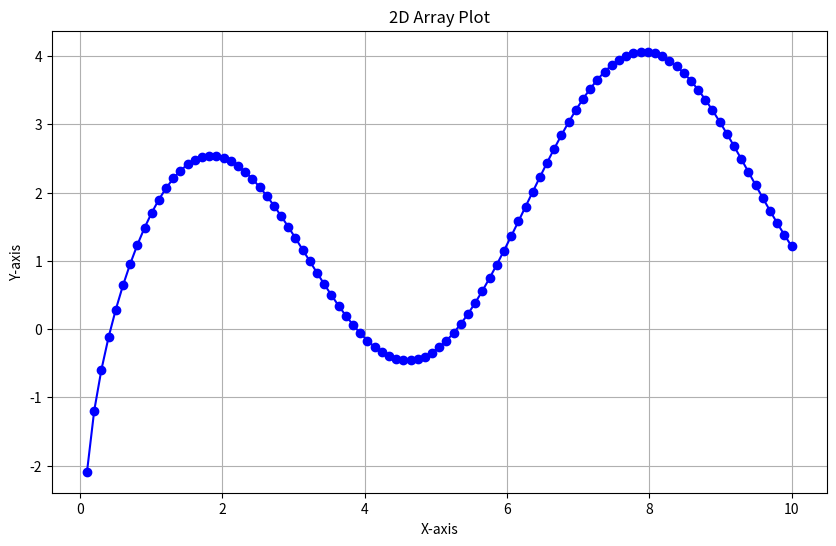

This chart was generated by the following Python code:
import matplotlib.pyplot as plt

# Given 2D array
data = [
[0.101010 , -2.090859] , 
[0.202020 , -1.198091] , 
[0.303030 , -0.597096] , 
[0.404040 , -0.119969] , 
[0.505051 , 0.284608] , 
[0.606061 , 0.638494] , 
[0.707071 , 0.952595] , 
[0.808081 , 1.232832] , 
[0.909091 , 1.482581] , 
[1.010101 , 1.703821] , 
[1.111111 , 1.897745] , 
[1.212121 , 2.065097] , 
[1.313131 , 2.206389] , 
[1.414141 , 2.322032] , 
[1.515152 , 2.412420] , 
[1.616162 , 2.477997] , 
[1.717172 , 2.519291] , 
[1.818182 , 2.536949] , 
[1.919192 , 2.531748] , 
[2.020202 , 2.504608] , 
[2.121212 , 2.456602] , 
[2.222222 , 2.388948] , 
[2.323232 , 2.303012] , 
[2.424242 , 2.200300] , 
[2.525253 , 2.082446] , 
[2.626263 , 1.951205] , 
[2.727273 , 1.808437] , 
[2.828283 , 1.656088] , 
[2.929293 , 1.496178] , 
[3.030303 , 1.330783] , 
[3.131313 , 1.162011] , 
[3.232323 , 0.991989] , 
[3.333333 , 0.822837] , 
[3.434343 , 0.656652] , 
[3.535354 , 0.495484] , 
[3.636364 , 0.341323] , 
[3.737374 , 0.196072] , 
[3.838384 , 0.061531] , 
[3.939394 , -0.060618] , 
[4.040404 , -0.168830] , 
[4.141414 , -0.261712] , 
[4.242424 , -0.338033] , 
[4.343434 , -0.396744] , 
[4.444444 , -0.436979] , 
[4.545455 , -0.458070] , 
[4.646465 , -0.459549] , 
[4.747475 , -0.441156] , 
[4.848485 , -0.402840] , 
[4.949495 , -0.344758] , 
[5.050505 , -0.267274] , 
[5.151515 , -0.170956] , 
[5.252525 , -0.056569] , 
[5.353535 , 0.074935] , 
[5.454545 , 0.222423] , 
[5.555556 , 0.384596] , 
[5.656566 , 0.559998] , 
[5.757576 , 0.747036] , 
[5.858586 , 0.943997] , 
[5.959596 , 1.149059] , 
[6.060606 , 1.360318] , 
[6.161616 , 1.575799] , 
[6.262626 , 1.793484] , 
[6.363636 , 2.011328] , 
[6.464646 , 2.227281] , 
[6.565657 , 2.439313] , 
[6.666667 , 2.645423] , 
[6.767677 , 2.843675] , 
[6.868687 , 3.032208] , 
[6.969697 , 3.209258] , 
[7.070707 , 3.373174] , 
[7.171717 , 3.522439] , 
[7.272727 , 3.655680] , 
[7.373737 , 3.771688] , 
[7.474747 , 3.869427] , 
[7.575758 , 3.948043] , 
[7.676768 , 4.006876] , 
[7.777778 , 4.045467] , 
[7.878788 , 4.063559] , 
[7.979798 , 4.061104] , 
[8.080808 , 4.038262] , 
[8.181818 , 3.995397] , 
[8.282828 , 3.933077] , 
[8.383838 , 3.852065] , 
[8.484848 , 3.753316] , 
[8.585859 , 3.637959] , 
[8.686869 , 3.507297] , 
[8.787879 , 3.362784] , 
[8.888889 , 3.206013] , 
[8.989899 , 3.038703] , 
[9.090909 , 2.862676] , 
[9.191919 , 2.679845] , 
[9.292929 , 2.492188] , 
[9.393939 , 2.301733] , 
[9.494949 , 2.110533] , 
[9.595960 , 1.920648] , 
[9.696970 , 1.734127] , 
[9.797980 , 1.552978] , 
[9.898990 , 1.379158] , 
[10.000000 , 1.214543]
]

for i ,  row in enumerate(data):
    if len(row) != 2:
        print(f"Row {i} has {len(row)} elements: {row}")

# Extract x and y values
x = [row[0] for row in data]
y = [row[1] for row in data]


# Plot the data
plt.figure(figsize=(10 ,  6))
plt.plot(x ,  y ,  marker='o' ,  color='b' ,  linestyle='-')
plt.title('2D Array Plot')
plt.xlabel('X-axis')
plt.ylabel('Y-axis')
plt.grid(True)
plt.show()